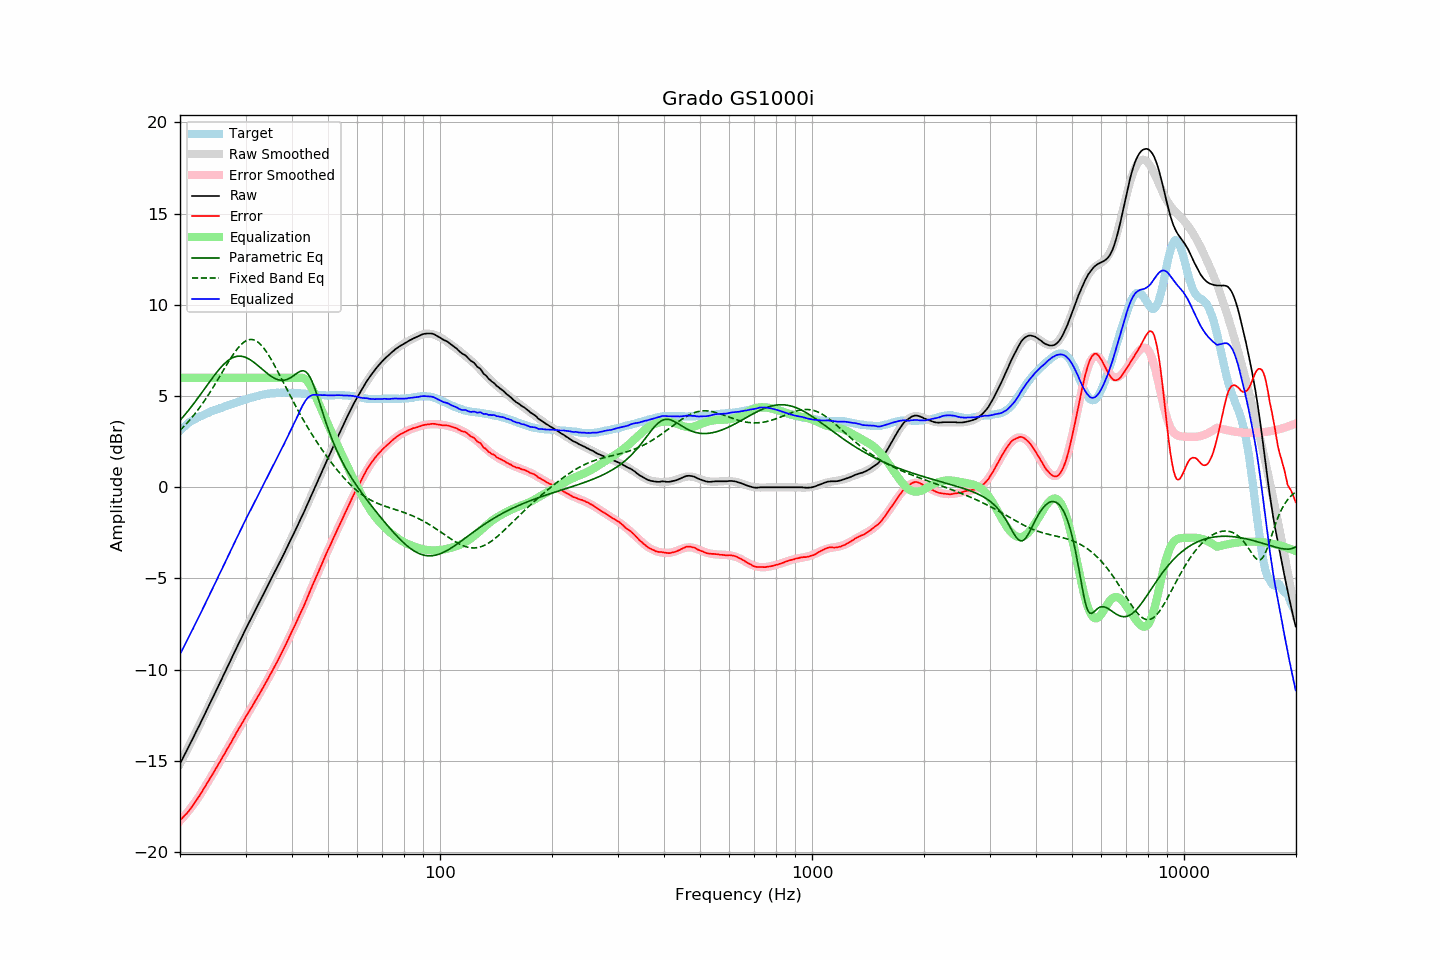

Values plotted in this chart, from the file beside it:
frequency, raw, error, smoothed, error_smoothed, equalization, parametric_eq, fixed_band_eq, equalized_raw, equalized_smoothed, target
20.00, -15.15, -18.25, -15.15, -18.28, 6.00, 3.67, 3.12, -9.15, -9.15, 3.10
20.20, -14.98, -18.17, -14.98, -18.18, 6.00, 3.76, 3.20, -8.98, -8.98, 3.19
20.40, -14.80, -18.07, -14.81, -18.08, 6.00, 3.87, 3.29, -8.80, -8.81, 3.27
20.61, -14.64, -17.97, -14.63, -17.98, 6.00, 3.97, 3.38, -8.64, -8.63, 3.34
20.81, -14.46, -17.89, -14.46, -17.88, 6.00, 4.08, 3.48, -8.46, -8.46, 3.43
21.02, -14.28, -17.79, -14.29, -17.77, 6.00, 4.18, 3.58, -8.28, -8.29, 3.51
21.23, -14.11, -17.68, -14.11, -17.66, 6.00, 4.29, 3.68, -8.11, -8.11, 3.57
21.44, -13.93, -17.56, -13.94, -17.54, 6.00, 4.41, 3.78, -7.93, -7.94, 3.63
21.66, -13.77, -17.44, -13.76, -17.42, 6.00, 4.52, 3.89, -7.77, -7.76, 3.68
21.87, -13.58, -17.31, -13.58, -17.30, 6.00, 4.64, 4.00, -7.58, -7.58, 3.73
22.09, -13.40, -17.18, -13.41, -17.18, 6.00, 4.75, 4.11, -7.40, -7.41, 3.78
22.31, -13.23, -17.06, -13.23, -17.05, 6.00, 4.87, 4.22, -7.23, -7.23, 3.83
22.54, -13.06, -16.92, -13.05, -16.92, 6.00, 4.99, 4.34, -7.06, -7.05, 3.87
22.76, -12.87, -16.78, -12.87, -16.78, 6.00, 5.12, 4.46, -6.87, -6.87, 3.91
22.99, -12.69, -16.63, -12.69, -16.64, 6.00, 5.24, 4.59, -6.69, -6.69, 3.94
23.22, -12.51, -16.49, -12.51, -16.50, 6.00, 5.36, 4.71, -6.51, -6.51, 3.98
23.45, -12.32, -16.34, -12.33, -16.35, 6.00, 5.48, 4.84, -6.32, -6.33, 4.02
23.69, -12.15, -16.20, -12.15, -16.21, 6.00, 5.61, 4.98, -6.15, -6.15, 4.05
23.92, -11.96, -16.06, -11.96, -16.06, 6.00, 5.73, 5.11, -5.96, -5.96, 4.10
24.16, -11.78, -15.93, -11.78, -15.91, 6.00, 5.85, 5.25, -5.78, -5.78, 4.15
24.40, -11.59, -15.77, -11.60, -15.77, 6.00, 5.97, 5.39, -5.59, -5.60, 4.17
24.65, -11.41, -15.62, -11.42, -15.62, 6.00, 6.09, 5.53, -5.41, -5.42, 4.20
24.89, -11.23, -15.46, -11.23, -15.47, 6.00, 6.20, 5.68, -5.23, -5.23, 4.23
25.14, -11.05, -15.32, -11.05, -15.32, 6.00, 6.32, 5.82, -5.05, -5.05, 4.27
25.39, -10.86, -15.16, -10.87, -15.17, 6.00, 6.42, 5.97, -4.86, -4.87, 4.30
25.65, -10.68, -15.03, -10.68, -15.02, 6.00, 6.53, 6.12, -4.68, -4.68, 4.34
25.91, -10.51, -14.87, -10.50, -14.87, 6.00, 6.62, 6.27, -4.51, -4.50, 4.36
26.16, -10.31, -14.70, -10.31, -14.71, 6.00, 6.72, 6.41, -4.31, -4.31, 4.39
26.43, -10.14, -14.57, -10.13, -14.56, 6.00, 6.80, 6.56, -4.14, -4.13, 4.43
26.69, -9.94, -14.40, -9.95, -14.40, 6.00, 6.88, 6.71, -3.94, -3.95, 4.46
26.96, -9.77, -14.25, -9.76, -14.25, 6.00, 6.95, 6.85, -3.77, -3.76, 4.49
27.23, -9.58, -14.10, -9.58, -14.10, 6.00, 7.01, 6.99, -3.58, -3.58, 4.53
27.50, -9.39, -13.95, -9.39, -13.94, 6.00, 7.06, 7.13, -3.39, -3.39, 4.56
27.77, -9.20, -13.78, -9.20, -13.79, 6.00, 7.11, 7.26, -3.20, -3.20, 4.58
28.05, -9.02, -13.64, -9.02, -13.63, 6.00, 7.14, 7.39, -3.02, -3.02, 4.62
28.33, -8.83, -13.47, -8.84, -13.48, 6.00, 7.17, 7.51, -2.83, -2.84, 4.64
28.62, -8.66, -13.32, -8.65, -13.33, 6.00, 7.18, 7.62, -2.66, -2.65, 4.66
28.90, -8.47, -13.18, -8.47, -13.17, 6.00, 7.19, 7.73, -2.47, -2.47, 4.70
29.19, -8.29, -13.02, -8.29, -13.02, 6.00, 7.18, 7.82, -2.29, -2.29, 4.72
29.48, -8.10, -12.87, -8.11, -12.87, 6.00, 7.17, 7.90, -2.10, -2.11, 4.77
29.78, -7.92, -12.72, -7.93, -12.72, 6.00, 7.14, 7.97, -1.92, -1.93, 4.79
30.08, -7.75, -12.57, -7.76, -12.57, 6.00, 7.11, 8.02, -1.75, -1.76, 4.82
30.38, -7.58, -12.42, -7.58, -12.43, 6.00, 7.07, 8.06, -1.58, -1.58, 4.85
30.68, -7.40, -12.28, -7.40, -12.28, 6.00, 7.02, 8.09, -1.40, -1.40, 4.88
30.99, -7.24, -12.13, -7.23, -12.13, 6.00, 6.97, 8.10, -1.24, -1.23, 4.90
31.30, -7.07, -11.99, -7.06, -11.98, 6.00, 6.91, 8.09, -1.07, -1.06, 4.92
31.61, -6.88, -11.84, -6.88, -11.83, 6.00, 6.84, 8.07, -0.88, -0.88, 4.95
31.93, -6.72, -11.69, -6.71, -11.69, 6.00, 6.77, 8.04, -0.72, -0.71, 4.97
32.24, -6.54, -11.53, -6.54, -11.54, 6.00, 6.70, 7.98, -0.54, -0.54, 4.99
32.57, -6.36, -11.38, -6.36, -11.38, 6.00, 6.63, 7.92, -0.36, -0.36, 5.02
32.89, -6.19, -11.24, -6.19, -11.23, 6.00, 6.55, 7.84, -0.19, -0.19, 5.05
33.22, -6.01, -11.08, -6.02, -11.08, 6.00, 6.48, 7.74, -0.01, -0.02, 5.07
33.55, -5.84, -10.93, -5.84, -10.93, 6.00, 6.40, 7.64, 0.16, 0.16, 5.09
33.89, -5.67, -10.77, -5.67, -10.77, 6.00, 6.33, 7.52, 0.33, 0.33, 5.09
34.23, -5.49, -10.62, -5.50, -10.61, 6.00, 6.26, 7.39, 0.51, 0.50, 5.12
34.57, -5.32, -10.45, -5.32, -10.45, 6.00, 6.19, 7.26, 0.68, 0.68, 5.13
34.92, -5.15, -10.28, -5.15, -10.29, 6.00, 6.12, 7.11, 0.85, 0.85, 5.14
35.27, -4.98, -10.13, -4.98, -10.13, 6.00, 6.06, 6.96, 1.02, 1.02, 5.16
35.62, -4.80, -9.96, -4.81, -9.97, 6.00, 6.01, 6.80, 1.20, 1.19, 5.15
35.97, -4.63, -9.79, -4.63, -9.80, 6.00, 5.97, 6.64, 1.37, 1.37, 5.16
... 635 more rows
